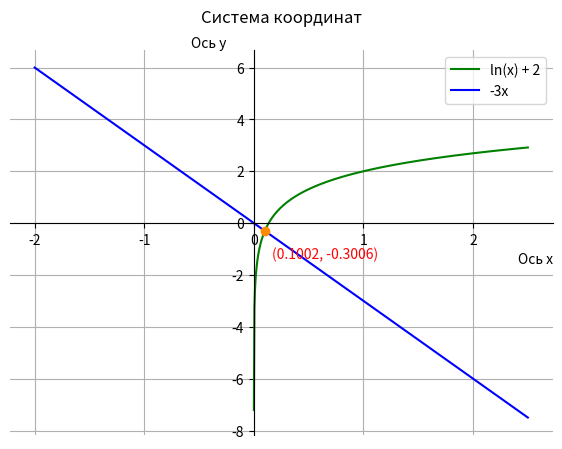

Here is the Python script that generated this plot:
import numpy as np
import math
import sympy as sp
import matplotlib.pyplot as plt
from sympy import *
from scipy import integrate
from scipy.optimize import fsolve

#Функция для интеграла Scipy
def f(x):
    return 1/(x**2 + 4*x + 9)

#Функция для интеграла Scipy
def g(x):
    return np.e ** (2*x) * np.cos(x)

def f1(x):
    return np.log(x) + 2

def f2(x):
    return -3 * x

def difference(x):
    return f1(x) - f2(x)

#Функция для нахождения всех корней на заданном отрезке [start, end]
def find_all_roots(function, start, end, num = 1000):
    x_values = np.linspace(start, end, num)
    y_values = function(x_values)

    all_roots = []

    for i in range(len(x_values) - 1):
        if (y_values[i] * y_values[i + 1] < 0):
            root = fsolve(function, x_values[i])[0]
            all_roots.append(root)

    return all_roots

#1
print('Задание 1')

numbers = np.random.uniform(-3 + 1e-15, 3, (5, 5))
numbers.transpose()
determinant = np.linalg.det(numbers)
print("Определитель вещественной транспонированной матрицы")
print(determinant, '\n\n')

#2
print('Задание 2')

n = np.array([[1], [2], [3]])
A = np.array([[1, 1, 1], [2, 2, 2], [3, 3, 3]])
m = np.dot(A, n)

print(m, '\n\n')

#3
print('Задание 3')

x, y = symbols('x, y')
expr = (7*x*y)/4 * (x + y) - (x - y)**2
print("=============Ваше выражение===========")
pprint(expr)
print("==========Упрощённое выражение========")
new_expr = simplify(expr)
pprint(new_expr)
print("===============Результат==============")

val_x = -1.23
val_y = math.sqrt(8)
res = new_expr.subs({x: val_x, y: val_y})
print(res, '\n\n')

#4
print('Задание 4')
x = Symbol('x')
y = Symbol('y')
expression = 7*x*y*(x+y)/4 - (x-y)**2
diff1 = diff(expression, x)
diff2 = diff(expression, y)

print("=============Ваше выражение===========")
pprint(expression)
print("=======Частная произвдодная по x======")
pprint(simplify(diff1))
print("=======Частная произвдодная по y======")
pprint(simplify(diff2))
print('\n\n')

#5
print('Задание 5')

a = np.array([[-7, -5, -5], [0, 3, 0], [10, 5, 8]], int)
vals, vecs = np.linalg.eig(a)
print("Собственные значения")
print(vals)
print("Собственные вектора")
print(vecs, '\n\n')

#6
print('Задание 6')

quadSciPy, error = integrate.quad(g, 0, np.pi/2)
print('Значение интеграла, вычисленного с использованием SciPy:')
print(quadSciPy)

x = Symbol('x')
function = np.e ** (2 * x) * cos(x)
quadSymPy = sp.integrate(function, (x, 0, np.pi/2))
print('Значение интеграла, вычисленного с использованием SymPy:')
print(quadSymPy, '\n\n')


#7
print('Задание 7')

resForIntegrate1, err = integrate.quad(f, -np.inf, np.inf)
print("Вычисленный интеграл при помощи SciPy и погрешность")
print(resForIntegrate1, err)

x = Symbol('x')
exprForIntegrate = 1/(x**2 + 4*x + 9)
resForIntegrate2 = sp.integrate(exprForIntegrate, (x, -sp.oo, sp.oo))
print("Вычисленный интеграл при помощи SymPy символьно и численно")
print(resForIntegrate2)
print(resForIntegrate2.evalf(), '\n\n')

#8
print('Задание 8')

x1 = np.linspace(0.0001, 2.5, 500)
x2 = np.linspace(-2, 2.5, 500)
y1 = f1(x1)
y2 = f2(x2)

figure, axes = plt.subplots(figsize=(7, 5))

axes.spines['left'].set_position('zero')
axes.spines['bottom'].set_position('zero')
axes.spines['right'].set_color('none')
axes.spines['top'].set_color('none')

axes.set_xlabel('Ось x', loc='right', fontsize=10)
axes.set_ylabel('Ось y', rotation=0, loc='top', fontsize=10)

plt.plot(x1, y1, 'g', label='ln(x) + 2')
plt.plot(x2, y2, 'b', label='-3x')

plt.grid()
plt.title('Система координат', pad=20)

roots = find_all_roots(difference, 0.0001, 2.5, 1000)

for root in roots:
    plt.plot(root, f1(root), 'o', color='darkorange')

    plt.annotate(f'({root:.4f}, {f1(root):.4f})',
                 xy=(root, f1(root)),
                 xytext=(5, -20),
                 textcoords='offset points',
                 color='red', fontsize=10)

axes.legend()

plt.show()
